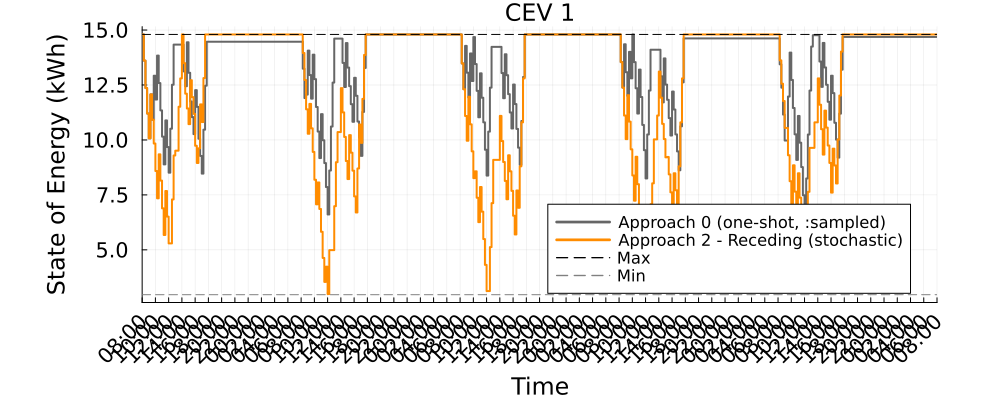

The table this chart was drawn from, first rows:
Time_Period, CEV_1_A0_kWh, CEV_1_A2R_kWh
1, 14.8, 14.8
2, 13.61, 13.61
3, 12.36, 12.36
4, 11.2, 11.2
5, 10.07, 10.07
6, 12.07, 12.07
7, 10.92, 10.92
8, 12.92, 9.838
9, 11.84, 8.586
10, 13.84, 7.345
11, 12.59, 9.345
12, 11.35, 8.151
13, 10.15, 6.888
14, 8.888, 5.677
15, 10.89, 7.677
16, 9.677, 6.511
17, 8.511, 5.293
18, 10.51, 5.293
19, 12.51, 7.293
20, 14.34, 9.293
21, 14.34, 9.511
22, 14.34, 9.511
23, 14.34, 11.51
24, 14.34, 12.8
25, 14.34, 14.8
26, 13.12, 13.49
27, 12.44, 12.11
28, 14.44, 11.43
29, 13.06, 10.72
30, 11.75, 12.72
31, 11.04, 11.95
32, 10.27, 11.19
33, 12.27, 9.735
34, 11.5, 8.953
35, 10.05, 9.619
36, 9.272, 11.62
37, 8.468, 10.82
38, 10.47, 12.82
39, 12.47, 14.8
40, 14.47, 14.8
41, 14.47, 14.8
42, 14.47, 14.8
43, 14.47, 14.8
44, 14.47, 14.8
45, 14.47, 14.8
46, 14.47, 14.8
47, 14.47, 14.8
48, 14.47, 14.8
49, 14.47, 14.8
50, 14.47, 14.8
51, 14.47, 14.8
52, 14.47, 14.8
53, 14.47, 14.8
54, 14.47, 14.8
55, 14.47, 14.8
56, 14.47, 14.8
57, 14.47, 14.8
58, 14.47, 14.8
59, 14.47, 14.8
60, 14.47, 14.8
... 421 more rows
